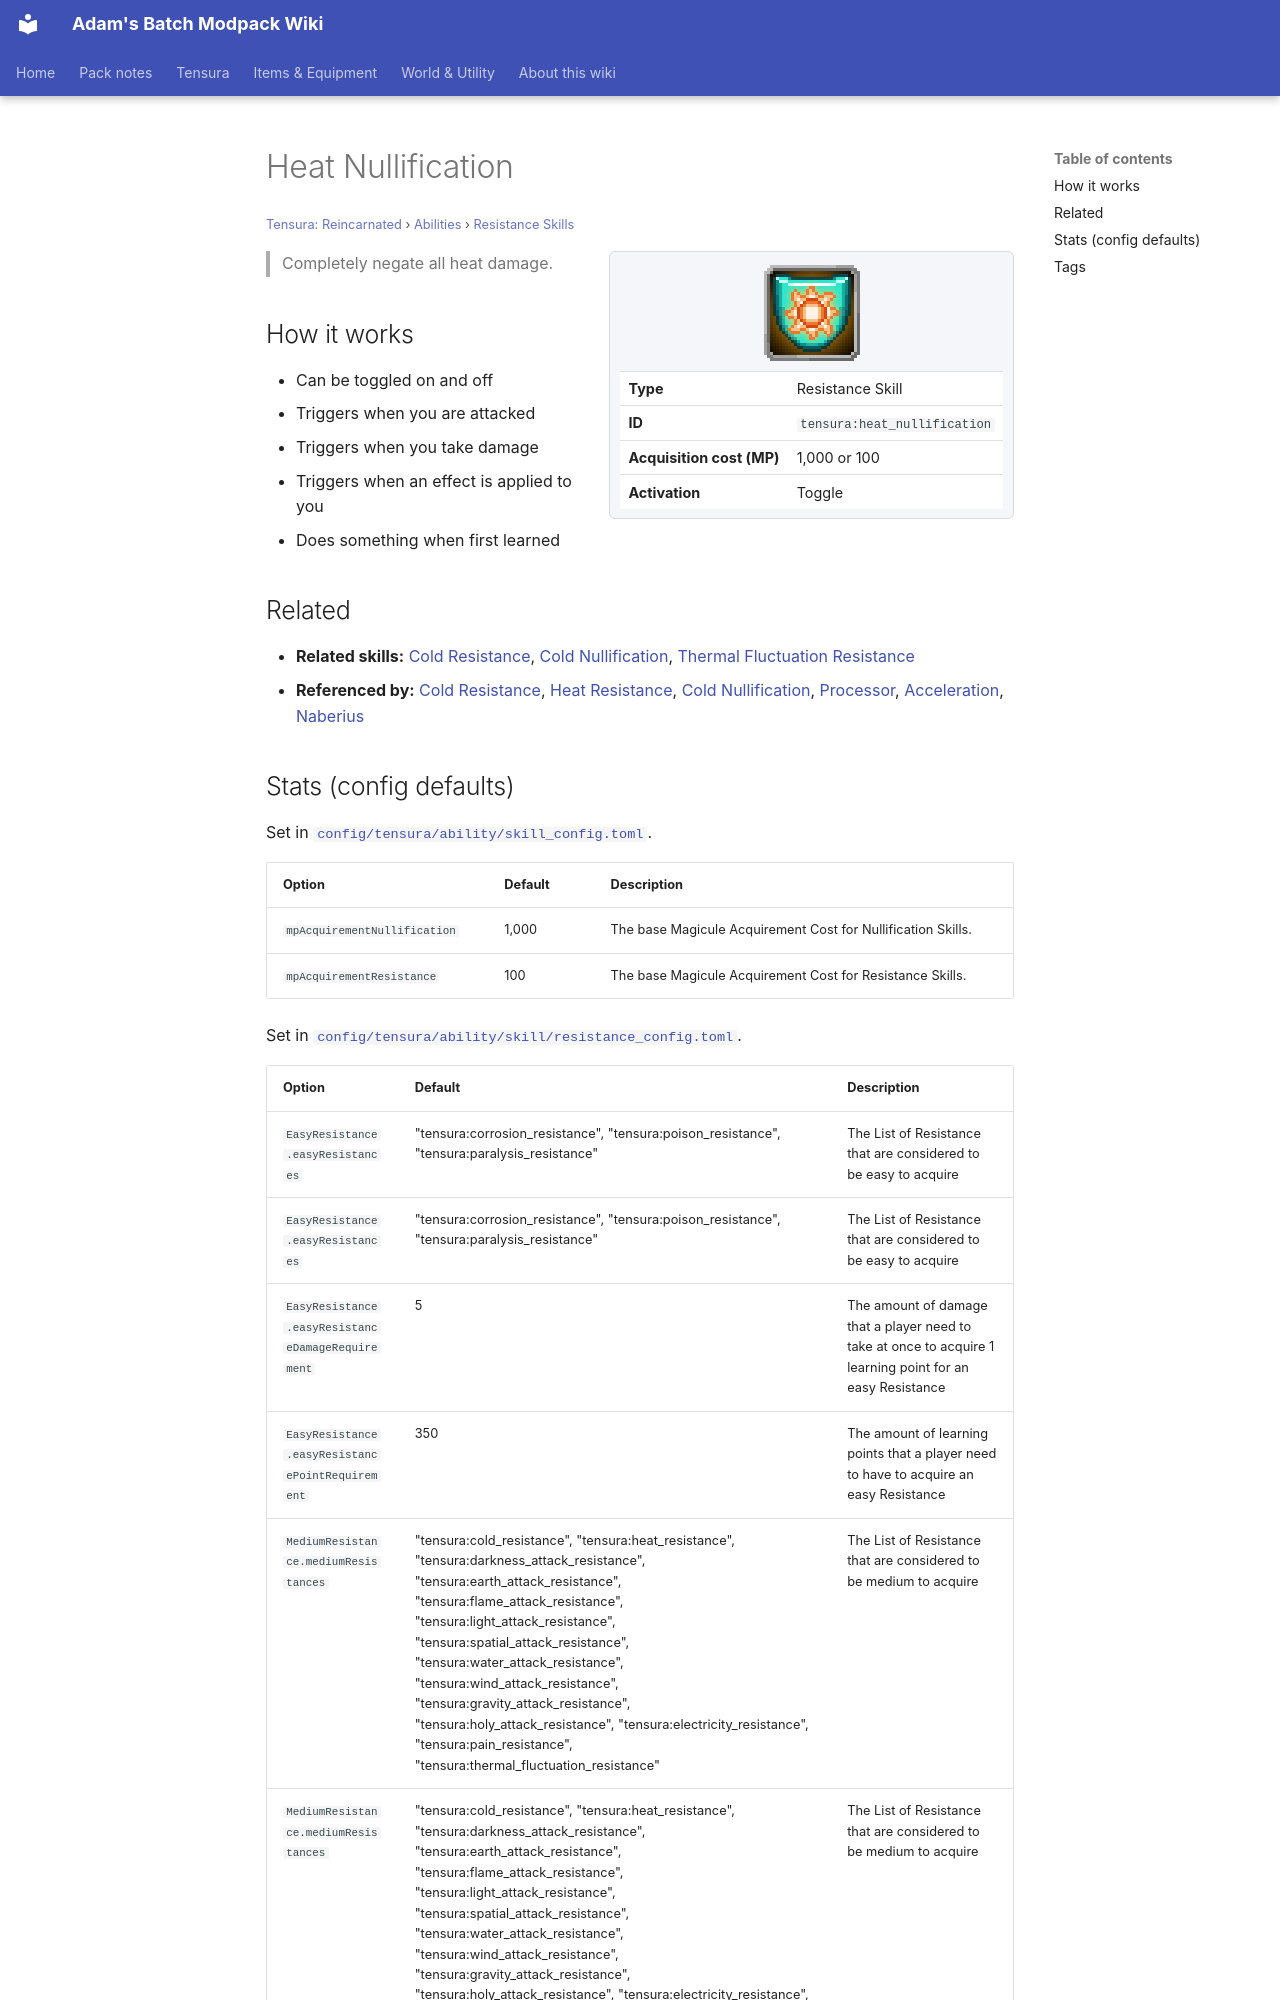

repository: Proteus-Nell/Adams-Batch-MC-Modpack-Wiki · page: tensura-reincarnated/abilities/resistance-skills/heat-nullification/index.html · generator: mkdocs

# Heat Nullification

<small>[Tensura: Reincarnated](../../index.md) &rsaquo; [Abilities](../index.md) &rsaquo; [Resistance Skills](index.md)</small>

<div class="infobox" markdown>

![Heat Nullification](../../../assets/icons/tensura/skill/heat_nullification.png)

| | |
|---|---|
| **Type** | Resistance Skill |
| **ID** | `tensura:heat_nullification` |
| **Acquisition cost (MP)** | 1,000 or 100 |
| **Activation** | Toggle |

</div>

> Completely negate all heat damage.

## How it works

- Can be toggled on and off
- Triggers when you are attacked
- Triggers when you take damage
- Triggers when an effect is applied to you
- Does something when first learned

## Related

- **Related skills:** [Cold Resistance](cold-resistance.md), [Cold Nullification](cold-nullification.md), [Thermal Fluctuation Resistance](thermal-fluctuation-resistance.md)
- **Referenced by:** [Cold Resistance](cold-resistance.md), [Heat Resistance](heat-resistance.md), [Cold Nullification](cold-nullification.md), [Processor](../../../tr-nightmares/abilities/unique-skills/processor.md), [Acceleration](../../../tr-nightmares/abilities/unique-skills/acceleration.md), [Naberius](../../../tensura-more-skills/abilities/ultimate-skills/naberius.md)
